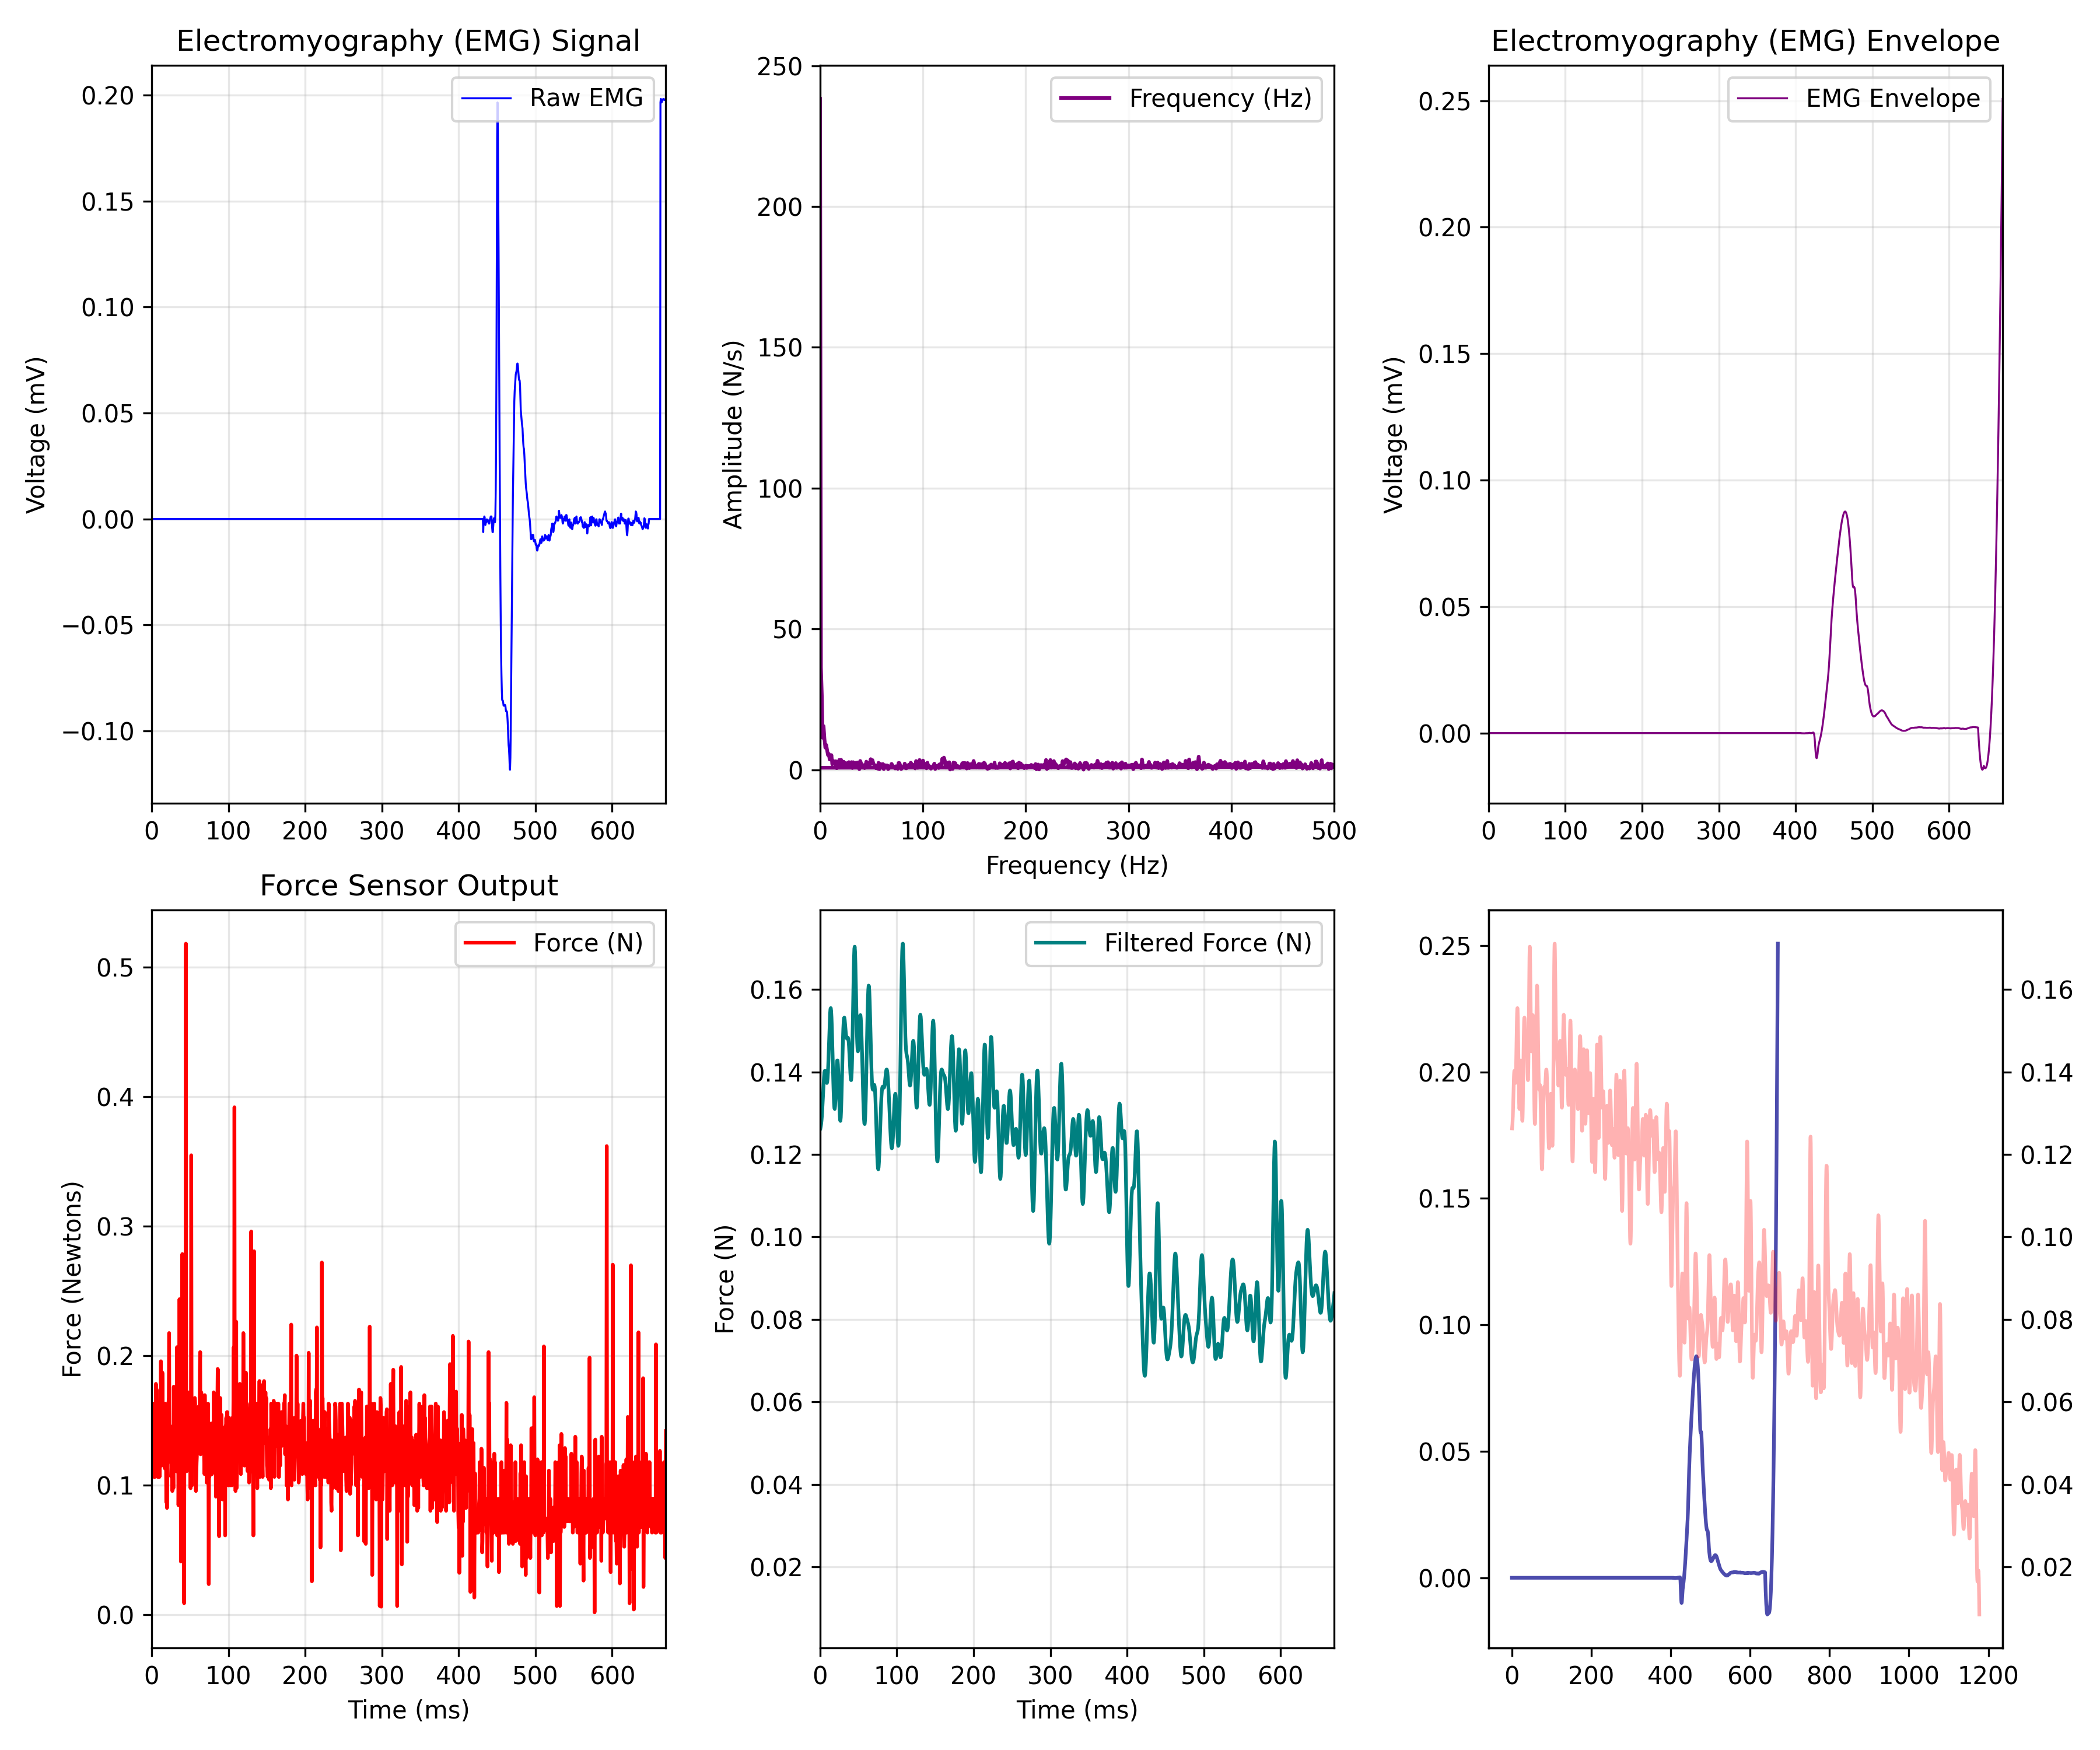

Source data for this figure (header and first rows):
EMG_time_ms, EMG_value, FORCE_time_ms, FORCE_newtons, Force_LPF, ENVELOPE_time_ms, EMG_Envelope
0.0, 0.0, 0.464, 0.1261, 0.1263, 0.0, 0.0
0.4655, 0.0, 0.929, 0.1326, 0.1268, 0.4655, 0.0
0.931, 0.0, 1.395, 0.1261, 0.1274, 0.931, 0.0
1.397, 0.0, 1.86, 0.1152, 0.1282, 1.397, 0.0
1.862, 0.0, 2.328, 0.1348, 0.1292, 1.862, 0.0
2.328, 0.0, 2.794, 0.1631, 0.1306, 2.328, 0.0
2.793, 0.0, 3.257, 0.1065, 0.1321, 2.793, 0.0
3.259, 0.0, 3.723, 0.1217, 0.1339, 3.259, 0.0
3.724, 0.0, 4.188, 0.1065, 0.1356, 3.724, 0.0
4.19, 0.0, 4.654, 0.1435, 0.1373, 4.19, 0.0
4.655, 0.0, 5.117, 0.1239, 0.1387, 4.655, 0.0
5.121, 0.0, 5.58, 0.1784, 0.1397, 5.121, 0.0
5.586, 0.0, 6.05, 0.1348, 0.1402, 5.586, 0.0
6.052, 0.0, 6.513, 0.174, 0.1403, 6.052, 0.0
6.517, 0.0, 6.978, 0.1631, 0.1398, 6.517, 0.0
6.983, 0.0, 7.442, 0.1304, 0.1391, 6.983, 0.0
7.448, 0.0, 7.908, 0.1065, 0.1383, 7.448, 0.0
7.914, 0.0, 8.373, 0.1348, 0.1376, 7.914, 0.0
8.379, 0.0, 8.839, 0.1566, 0.1373, 8.379, 0.0
8.845, 0.0, 9.305, 0.1261, 0.1375, 8.845, 0.0
9.31, 0.0, 9.764, 0.1348, 0.1384, 9.31, 0.0
9.776, 0.0, 10.23, 0.1065, 0.1399, 9.776, 0.0
10.24, 0.0, 10.69, 0.1283, 0.142, 10.24, 0.0
10.71, 0.0, 11.16, 0.1479, 0.1445, 10.71, 0.0
11.17, 0.0, 11.63, 0.1631, 0.1472, 11.17, 0.0
11.64, 0.0, 12.1, 0.1958, 0.1499, 11.64, 0.0
12.1, 0.0, 12.56, 0.1566, 0.1523, 12.1, 0.0
12.57, 0.0, 13.03, 0.1152, 0.1542, 12.57, 0.0
13.03, 0.0, 13.49, 0.1326, 0.1552, 13.03, 0.0
13.5, 0.0, 13.95, 0.1871, 0.1555, 13.5, 0.0
13.97, 0.0, 14.42, 0.1631, 0.1548, 13.97, 0.0
14.43, 0.0, 14.88, 0.1631, 0.1532, 14.43, 0.0
14.9, 0.0, 15.35, 0.1435, 0.1508, 14.9, 0.0
15.36, 0.0, 15.81, 0.1239, 0.1478, 15.36, 0.0
15.83, 0.0, 16.28, 0.1631, 0.1444, 15.83, 0.0
16.29, 0.0, 16.74, 0.15, 0.1409, 16.29, 0.0
16.76, 0.0, 17.21, 0.113, 0.1376, 16.76, 0.0
17.22, 0.0, 17.68, 0.1631, 0.1347, 17.22, 0.0
17.69, 0.0, 18.14, 0.1522, 0.1326, 17.69, 0.0
18.16, 0.0, 18.61, 0.1304, 0.1313, 18.16, 0.0
18.62, 0.0, 19.07, 0.08687, 0.131, 18.62, 0.0
19.09, 0.0, 19.53, 0.1566, 0.1317, 19.09, 0.0
19.55, 0.0, 20, 0.08251, 0.1332, 19.55, 0.0
20.02, 0.0, 20.46, 0.1326, 0.1354, 20.02, 0.0
20.48, 0.0, 20.93, 0.1174, 0.1378, 20.48, 0.0
20.95, 0.0, 21.39, 0.1348, 0.14, 20.95, 0.0
21.41, 0.0, 21.86, 0.1631, 0.1418, 21.41, 0.0
21.88, 0.0, 22.32, 0.1675, 0.1428, 21.88, 0.0
22.34, 0.0, 22.79, 0.2176, 0.1428, 22.34, 0.0
22.81, 0.0, 23.25, 0.1239, 0.1418, 22.81, 0.0
23.28, 0.0, 23.71, 0.1348, 0.1399, 23.28, 0.0
23.74, 0.0, 24.19, 0.1283, 0.1374, 23.74, 0.0
24.21, 0.0, 24.65, 0.1348, 0.1346, 24.21, 0.0
24.67, 0.0, 25.11, 0.1348, 0.1319, 24.67, 0.0
25.14, 0.0, 25.58, 0.1065, 0.1297, 25.14, 0.0
25.6, 0.0, 26.04, 0.1152, 0.1284, 25.6, 0.0
26.07, 0.0, 26.5, 0.1348, 0.1281, 26.07, 0.0
26.53, 0.0, 26.97, 0.09558, 0.129, 26.53, 0.0
27, 0.0, 27.44, 0.1457, 0.1309, 27, 0.0
27.47, 0.0, 27.9, 0.1392, 0.1338, 27.47, 0.0
... 2,472 more rows
